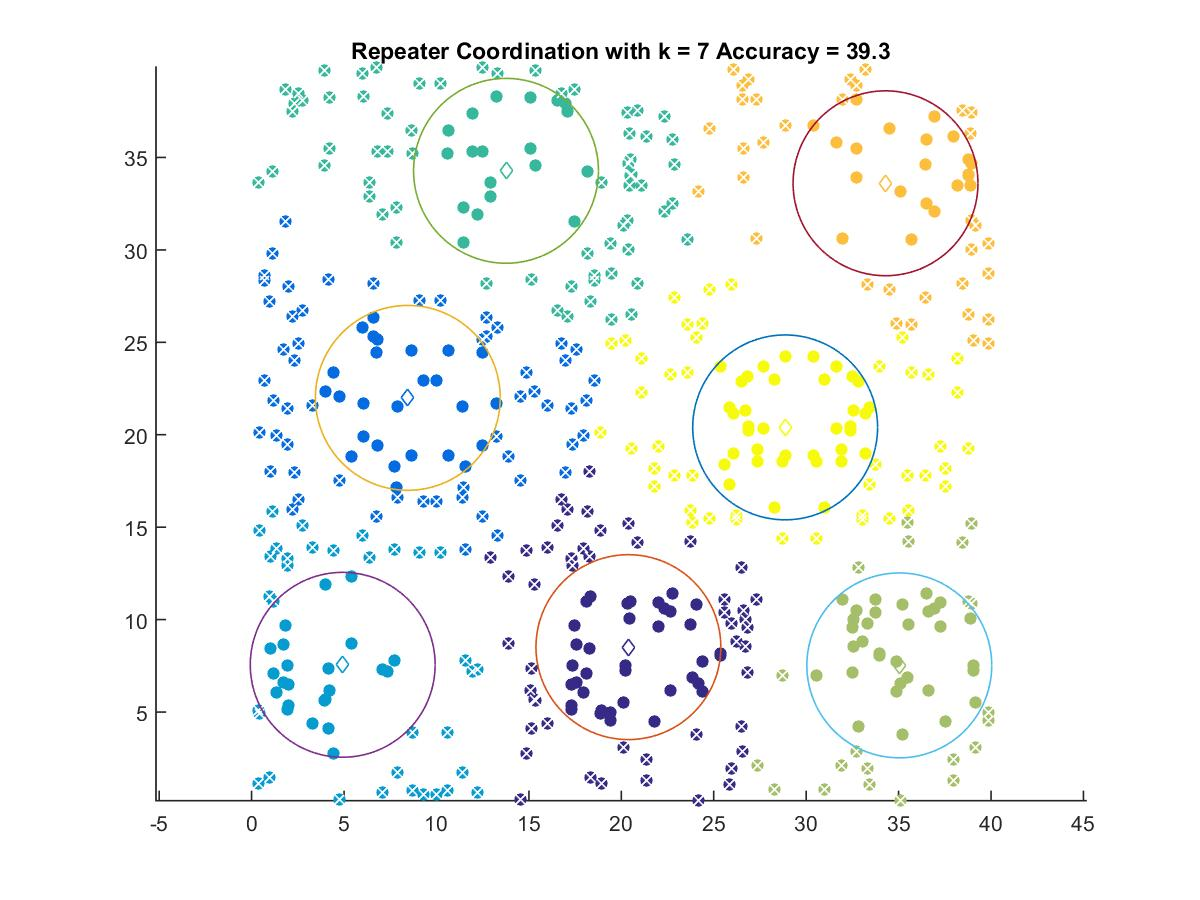

The table this chart was drawn from, first rows:
20.383, 8.5104
8.451, 22
4.928, 7.556
13.76, 34.28
35.04, 7.523
34.29, 33.6
28.86, 20.4
